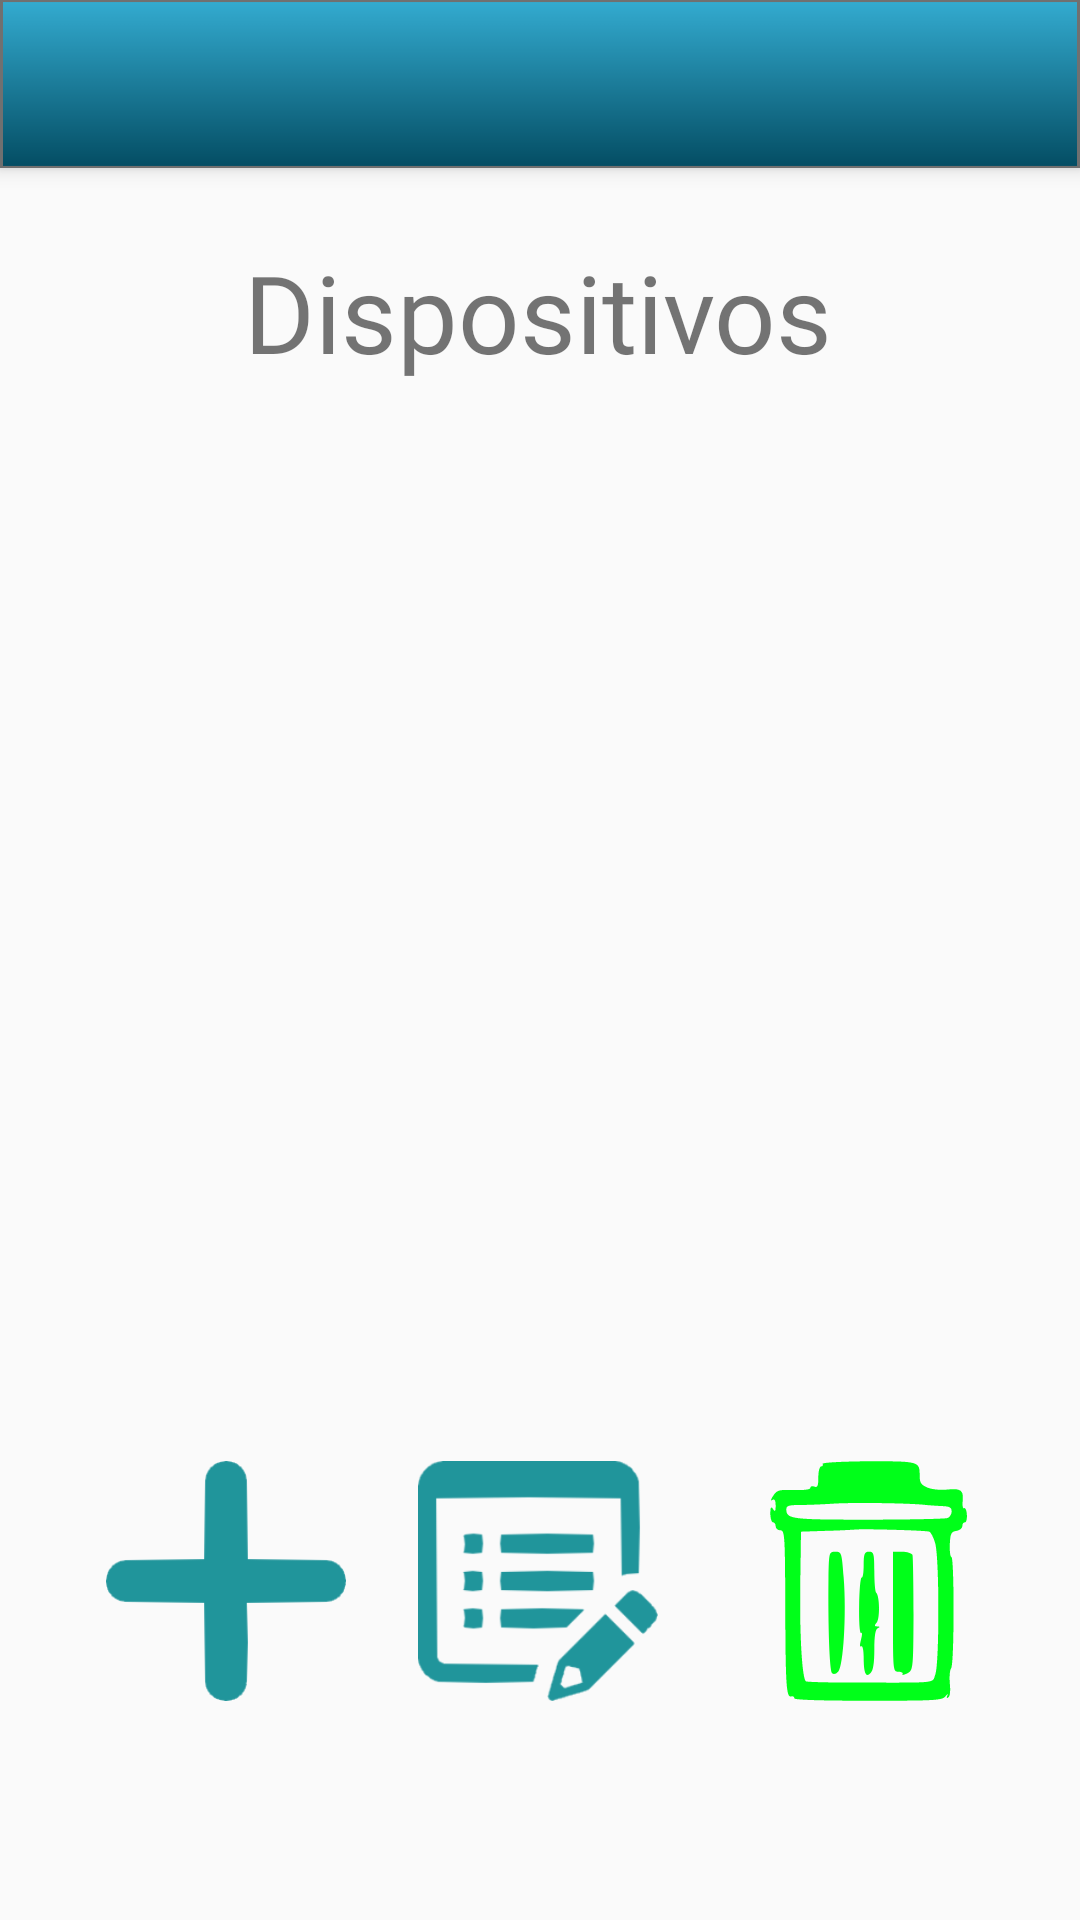

Reconstruct the res/layout file that produces this screen, plus the resources it refers to.
<!-- AndroidManifest.xml: application theme AppTheme -->
<!-- res/layout/app_bar_dispositivos.xml -->
<?xml version="1.0" encoding="utf-8"?>
<android.support.design.widget.CoordinatorLayout
        xmlns:android="http://schemas.android.com/apk/res/android"
        xmlns:app="http://schemas.android.com/apk/res-auto"
        xmlns:tools="http://schemas.android.com/tools"
        android:layout_width="match_parent"
        android:layout_height="match_parent"
        tools:context=".view.MainActivity">

    <android.support.design.widget.AppBarLayout
            android:layout_height="wrap_content"
            android:layout_width="match_parent"
            android:theme="@style/AppTheme.AppBarOverlay">

        <android.support.v7.widget.Toolbar
                android:id="@+id/top_bar_navigation"
                android:layout_width="match_parent"
                android:layout_height="?attr/actionBarSize"
                android:background="@drawable/top_bar_navigation"
                app:popupTheme="@style/AppTheme.PopupOverlay"/>

    </android.support.design.widget.AppBarLayout>
    
    <android.support.constraint.ConstraintLayout
            android:id="@+id/layout_main"
            android:layout_width="match_parent"
            android:layout_height="match_parent"
            app:layout_behavior="@string/appbar_scrolling_view_behavior"
            tools:showIn="@layout/app_bar_comodos"
            tools:context=".view.MainActivity">
    
        <TextView
                android:text="@string/dispositivos"
                android:layout_width="wrap_content"
                android:layout_height="wrap_content"
                android:id="@+id/textView3"
                android:textSize="36sp"
                android:fontFamily="@font/aldrich"
                android:layout_marginEnd="8dp"
                app:layout_constraintEnd_toEndOf="parent"
                android:layout_marginStart="8dp"
                app:layout_constraintStart_toStartOf="parent"
                android:layout_marginTop="8dp"
                app:layout_constraintTop_toTopOf="parent"
                android:layout_marginBottom="8dp"
                app:layout_constraintBottom_toBottomOf="parent"
                app:layout_constraintHorizontal_bias="0.497"
                app:layout_constraintVertical_bias="0.03"/>
        
        
        <LinearLayout
                android:orientation="horizontal"
                android:layout_width="413dp"
                android:layout_height="463dp"
                app:layout_constraintTop_toBottomOf="@+id/textView3" app:layout_constraintBottom_toTopOf="@+id/edit_comodo"
                android:layout_marginBottom="24dp" android:layout_marginTop="16dp"
                app:layout_constraintStart_toStartOf="parent" app:layout_constraintEnd_toEndOf="parent">
            <android.support.v7.widget.RecyclerView
                    android:id="@+id/recyclerViewDispositivos"
                    android:layout_width="match_parent"
                    android:layout_height="match_parent"
                    />
        </LinearLayout>
        <Button
                android:layout_width="80dp"
                android:layout_height="80dp"
                android:id="@+id/edit_comodo" android:layout_marginBottom="8dp"
                app:layout_constraintBottom_toBottomOf="parent" app:layout_constraintStart_toStartOf="parent"
                android:layout_marginStart="8dp" android:layout_marginTop="8dp" app:layout_constraintTop_toTopOf="parent"
                app:layout_constraintEnd_toEndOf="parent" android:layout_marginEnd="8dp"
                app:layout_constraintHorizontal_bias="0.498" app:layout_constraintVertical_bias="0.867"
                android:background="@drawable/icon_edit_no_select"/>
        <Button
                android:layout_width="80dp"
                android:layout_height="80dp"
                android:id="@+id/excluir_comodo" android:layout_marginTop="8dp"
                app:layout_constraintTop_toTopOf="parent" android:layout_marginBottom="8dp"
                app:layout_constraintBottom_toBottomOf="parent" app:layout_constraintEnd_toEndOf="parent"
                android:layout_marginEnd="8dp" app:layout_constraintStart_toStartOf="parent"
                android:layout_marginStart="8dp" app:layout_constraintHorizontal_bias="0.915"
                app:layout_constraintVertical_bias="0.867" android:background="@drawable/icon_delete_select"/>
        <Button
                android:layout_width="80dp"
                android:layout_height="80dp"
                android:id="@+id/add_comodo" android:layout_marginTop="8dp"
                app:layout_constraintTop_toTopOf="parent" android:layout_marginBottom="8dp"
                app:layout_constraintBottom_toBottomOf="parent" app:layout_constraintEnd_toEndOf="parent"
                android:layout_marginEnd="8dp" app:layout_constraintStart_toStartOf="parent"
                android:layout_marginStart="8dp" app:layout_constraintHorizontal_bias="0.104"
                app:layout_constraintVertical_bias="0.867" android:background="@drawable/icon_add"/>
    
    
    </android.support.constraint.ConstraintLayout>
</android.support.design.widget.CoordinatorLayout>
<!-- res/layout/app_bar_comodos.xml (included above) -->
<?xml version="1.0" encoding="utf-8"?>
<android.support.design.widget.CoordinatorLayout
        xmlns:android="http://schemas.android.com/apk/res/android"
        xmlns:app="http://schemas.android.com/apk/res-auto"
        xmlns:tools="http://schemas.android.com/tools"
        android:layout_width="match_parent"
        android:layout_height="match_parent"
        tools:context=".view.MainActivity">

    <android.support.design.widget.AppBarLayout
            android:layout_height="wrap_content"
            android:layout_width="match_parent"
            android:theme="@style/AppTheme.AppBarOverlay">

        <android.support.v7.widget.Toolbar
                android:id="@+id/top_bar_navigation"
                android:layout_width="match_parent"
                android:layout_height="?attr/actionBarSize"
                android:background="@drawable/top_bar_navigation"
                app:popupTheme="@style/AppTheme.PopupOverlay"/>

    </android.support.design.widget.AppBarLayout>
    
    <android.support.constraint.ConstraintLayout
            android:id="@+id/layout_main"
            android:layout_width="match_parent"
            android:layout_height="match_parent"
            app:layout_behavior="@string/appbar_scrolling_view_behavior"
            tools:showIn="@layout/app_bar_comodos"
            tools:context=".view.MainActivity">
    
        <TextView
                android:text="@string/c_modos"
                android:layout_width="wrap_content"
                android:layout_height="wrap_content"
                android:id="@+id/titulo"
                android:textSize="36sp"
                android:fontFamily="@font/aldrich"
                android:layout_marginEnd="8dp"
                app:layout_constraintEnd_toEndOf="parent"
                android:layout_marginStart="8dp"
                app:layout_constraintStart_toStartOf="parent"
                android:layout_marginTop="8dp"
                app:layout_constraintTop_toTopOf="parent"
                android:layout_marginBottom="8dp"
                app:layout_constraintBottom_toBottomOf="parent"
                app:layout_constraintHorizontal_bias="0.497"
                app:layout_constraintVertical_bias="0.03"/>
    
    
        <android.support.v7.widget.RecyclerView
                android:id="@+id/recyclerViewComodos"
                android:layout_width="395dp"
                android:layout_height="0dp"
                android:layout_marginStart="16dp"
                android:layout_marginTop="8dp"
                android:layout_marginEnd="16dp"
                android:layout_marginBottom="16dp"
                app:layout_constraintBottom_toTopOf="@+id/edit_comodo"
                app:layout_constraintEnd_toEndOf="parent"
                app:layout_constraintHorizontal_bias="0.5"
                app:layout_constraintStart_toStartOf="parent"
                app:layout_constraintTop_toBottomOf="@+id/titulo"
                app:layout_constraintVertical_bias="0.203" />
    
        <Button
                android:layout_width="80dp"
                android:layout_height="80dp"
                android:id="@+id/edit_comodo"
                android:layout_marginBottom="8dp"
                app:layout_constraintBottom_toBottomOf="parent"
                app:layout_constraintStart_toStartOf="parent"
                android:layout_marginStart="8dp"
                android:layout_marginTop="8dp"
                app:layout_constraintTop_toTopOf="parent"
                app:layout_constraintEnd_toEndOf="parent"
                android:layout_marginEnd="8dp"
                app:layout_constraintHorizontal_bias="0.498"
                app:layout_constraintVertical_bias="0.867"
                android:background="@drawable/icon_edit_no_select"/>
    
        <Button
                android:id="@+id/excluir_comodo"
                android:layout_width="80dp"
                android:layout_height="80dp"
                android:layout_marginStart="8dp"
                android:layout_marginTop="8dp"
                android:layout_marginEnd="8dp"
                android:layout_marginBottom="8dp"
                android:background="@drawable/icon_delete_no_select"
                app:layout_constraintBottom_toBottomOf="parent"
                app:layout_constraintEnd_toEndOf="parent"
                app:layout_constraintHorizontal_bias="0.915"
                app:layout_constraintStart_toStartOf="parent"
                app:layout_constraintTop_toTopOf="parent"
                app:layout_constraintVertical_bias="0.867" />
    
        <Button
                android:layout_width="80dp"
                android:layout_height="80dp"
                android:id="@+id/add_comodo"
                android:layout_marginTop="8dp"
                app:layout_constraintTop_toTopOf="parent"
                android:layout_marginBottom="8dp"
                app:layout_constraintBottom_toBottomOf="parent"
                app:layout_constraintEnd_toEndOf="parent"
                android:layout_marginEnd="8dp"
                app:layout_constraintStart_toStartOf="parent"
                android:layout_marginStart="8dp"
                app:layout_constraintHorizontal_bias="0.104"
                app:layout_constraintVertical_bias="0.867"
                android:background="@drawable/icon_add"/>
    
    
    </android.support.constraint.ConstraintLayout>
</android.support.design.widget.CoordinatorLayout>
<!-- resources referenced by this layout -->
<resources>
  <!-- drawable icon_add: png bitmap (drawable-hdpi, 3464 bytes) -->
  <!-- drawable icon_delete_no_select: vector/xml drawable (drawable, 2662 chars, omitted) -->
  <!-- drawable icon_delete_select: vector/xml drawable (drawable, 2662 chars, omitted) -->
  <!-- drawable icon_edit_no_select: vector/xml drawable (drawable, 3574 chars, omitted) -->
  <!-- drawable top_bar_navigation: png bitmap (drawable-hdpi, 993 bytes) -->
  <string name="c_modos">Cômodos</string>
  <string name="dispositivos">Dispositivos</string>
  <style name="AppTheme.AppBarOverlay" parent="ThemeOverlay.AppCompat.Dark.ActionBar" />
  <style name="AppTheme.PopupOverlay" parent="ThemeOverlay.AppCompat.Light" />
  <style name="AppTheme" parent="Theme.AppCompat.Light.DarkActionBar">
          
          <item name="colorPrimary">@color/colorPrimary</item>
          <item name="colorPrimaryDark">@color/foreground</item>
          <item name="colorAccent">@color/colorAccent2</item>
          <item name="windowActionBar">false</item>
          <item name="windowNoTitle">true</item>
      </style>
  <color name="colorPrimary">#8AC9EA</color>
  <color name="foreground">  #E5E3E3</color>
  <color name="colorAccent2">#E5E3E3</color>
</resources>
